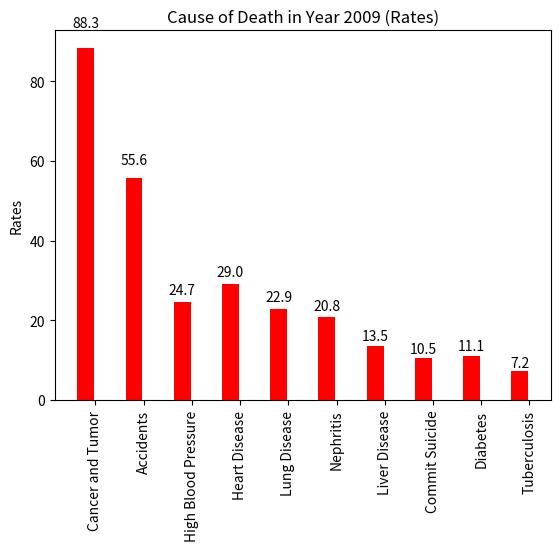
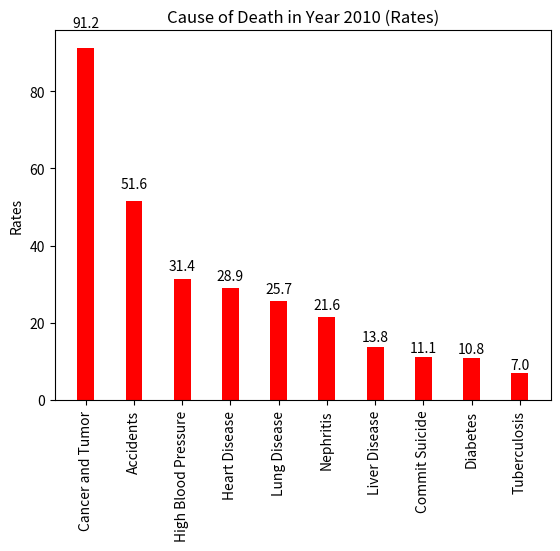
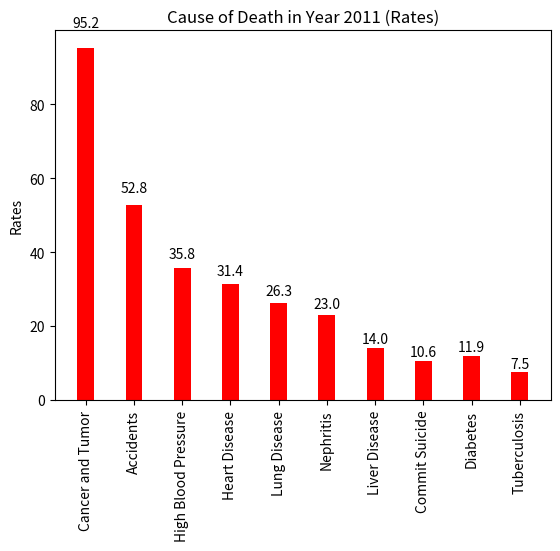
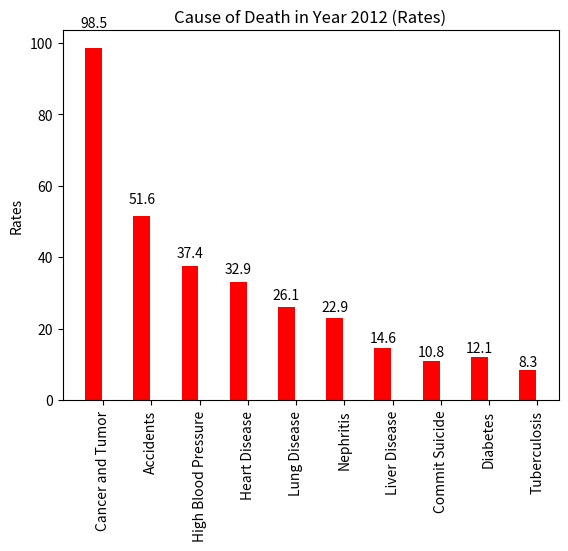
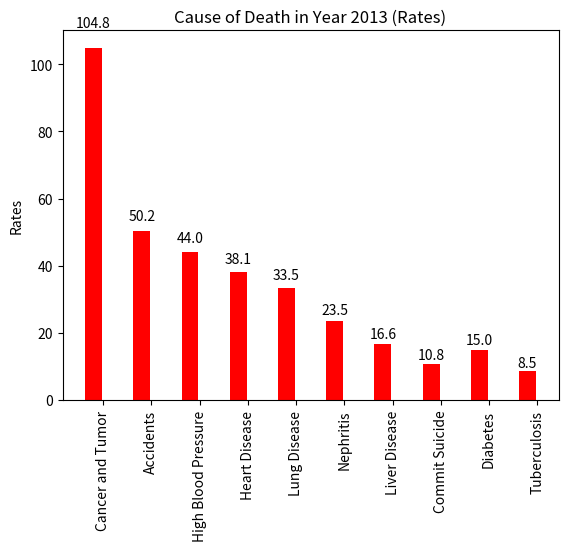

Python code for these plots, in order:
"""Main of Programe"""

import numpy as np
import matplotlib.pyplot as plt


def year_2009():
    """Plot rate graph in year 2009
    """

    n = 10
    rate = (88.3, 55.6, 24.7, 29, 22.9, 20.8, 13.5, 10.5, 11.1, 7.2)
    ind = np.arange(n)
    width = 0.35

    fig, ax = plt.subplots()
    rects1 = ax.bar(ind + width, rate, width, color="r")

    ax.set_ylabel("Rates")
    ax.set_title("Cause of Death in Year 2009 (Rates)")
    ax.set_xticks(ind + width+0.2)
    ax.set_xticklabels(("Cancer and Tumor", "Accidents", "High Blood Pressure", "Heart Disease",\
                        "Lung Disease", "Nephritis", "Liver Disease", "Commit Suicide", "Diabetes",\
                        "Tuberculosis"), rotation="vertical")

    # attach some text labels
    for rect in rects1:
        height = rect.get_height()
        ax.text(rect.get_x() + rect.get_width()/2., 1.05*height,'%.1f' % height,\
                ha='center', va='bottom')
    plt.show()

def year_2010():
    """Plot rate graph in year 2010
    """
    
    n = 10
    rate = (91.2, 51.6, 31.4, 28.9, 25.7, 21.6, 13.8, 11.1, 10.8, 7)
    ind = np.arange(n)
    width = 0.35

    fig, ax = plt.subplots()
    rects1 = ax.bar(ind + width, rate, width, color="r")

    ax.set_ylabel("Rates")
    ax.set_title("Cause of Death in Year 2010 (Rates)")
    ax.set_xticks(ind + width)
    ax.set_xticklabels(("Cancer and Tumor", "Accidents", "High Blood Pressure", "Heart Disease",\
                        "Lung Disease", "Nephritis", "Liver Disease", "Commit Suicide", "Diabetes",\
                        "Tuberculosis"), rotation="vertical")

    # attach some text labels
    for rect in rects1:
        height = rect.get_height()
        ax.text(rect.get_x() + rect.get_width()/2., 1.05*height,\
                '%.1f' % height, ha='center', va='bottom')

    plt.show()

def year_2011():
    """Plot rate graph in year 2011
    """
    
    n = 10
    rate = (95.2, 52.8, 35.8, 31.4, 26.3, 23, 14, 10.6, 11.9, 7.5)
    ind = np.arange(n)
    width = 0.35

    fig, ax = plt.subplots()
    rects1 = ax.bar(ind + width, rate, width, color="r")

    ax.set_ylabel("Rates")
    ax.set_title("Cause of Death in Year 2011 (Rates)")
    ax.set_xticks(ind + width)
    ax.set_xticklabels(("Cancer and Tumor", "Accidents", "High Blood Pressure", "Heart Disease",\
                        "Lung Disease", "Nephritis", "Liver Disease", "Commit Suicide", "Diabetes",\
                        "Tuberculosis"), rotation="vertical")


    # attach some text labels
    for rect in rects1:
        height = rect.get_height()
        ax.text(rect.get_x() + rect.get_width()/2., 1.05*height,\
                '%.1f' % height, ha='center', va='bottom')

    plt.show()

def year_2012():
    """Plot rate graph in year 2012
    """
    
    n = 10
    rate = (98.5, 51.6, 37.4, 32.9, 26.1, 22.9, 14.6, 10.8, 12.1, 8.3)
    ind = np.arange(n)
    width = 0.35

    fig, ax = plt.subplots()
    rects1 = ax.bar(ind + width, rate, width, color="r")

    ax.set_ylabel("Rates")
    ax.set_title("Cause of Death in Year 2012 (Rates)")
    ax.set_xticks(ind + width+0.2)
    ax.set_xticklabels(("Cancer and Tumor", "Accidents", "High Blood Pressure", "Heart Disease",\
                        "Lung Disease", "Nephritis", "Liver Disease", "Commit Suicide", "Diabetes",\
                        "Tuberculosis"),rotation="vertical")

    # attach some text labels
    for rect in rects1:
        height = rect.get_height()
        ax.text(rect.get_x() + rect.get_width()/2., 1.05*height,\
                '%.1f' % height, ha='center', va='bottom')

    plt.show()
    
def year_2013():
    """Plot rate graph in year 2013
    """
    
    n = 10
    rate = (104.8, 50.2, 44, 38.1, 33.5, 23.5, 16.6, 10.8, 15, 8.5)
    ind = np.arange(n)
    width = 0.35

    fig, ax = plt.subplots()
    rects1 = ax.bar(ind + width, rate, width, color="r")

    ax.set_ylabel("Rates")
    ax.set_title("Cause of Death in Year 2013 (Rates)")
    ax.set_xticks(ind + width+0.2)
    ax.set_xticklabels(("Cancer and Tumor", "Accidents", "High Blood Pressure", "Heart Disease",\
                        "Lung Disease", "Nephritis", "Liver Disease", "Commit Suicide", "Diabetes",\
                        "Tuberculosis"), rotation="vertical")

    # attach some text labels
    for rect in rects1:
        height = rect.get_height()
        ax.text(rect.get_x() + rect.get_width()/2., 1.05*height,
                '%.1f' % height, ha='center', va='bottom')

    plt.show()

    
year_2009()
year_2010()
year_2011()
year_2012()
year_2013()


